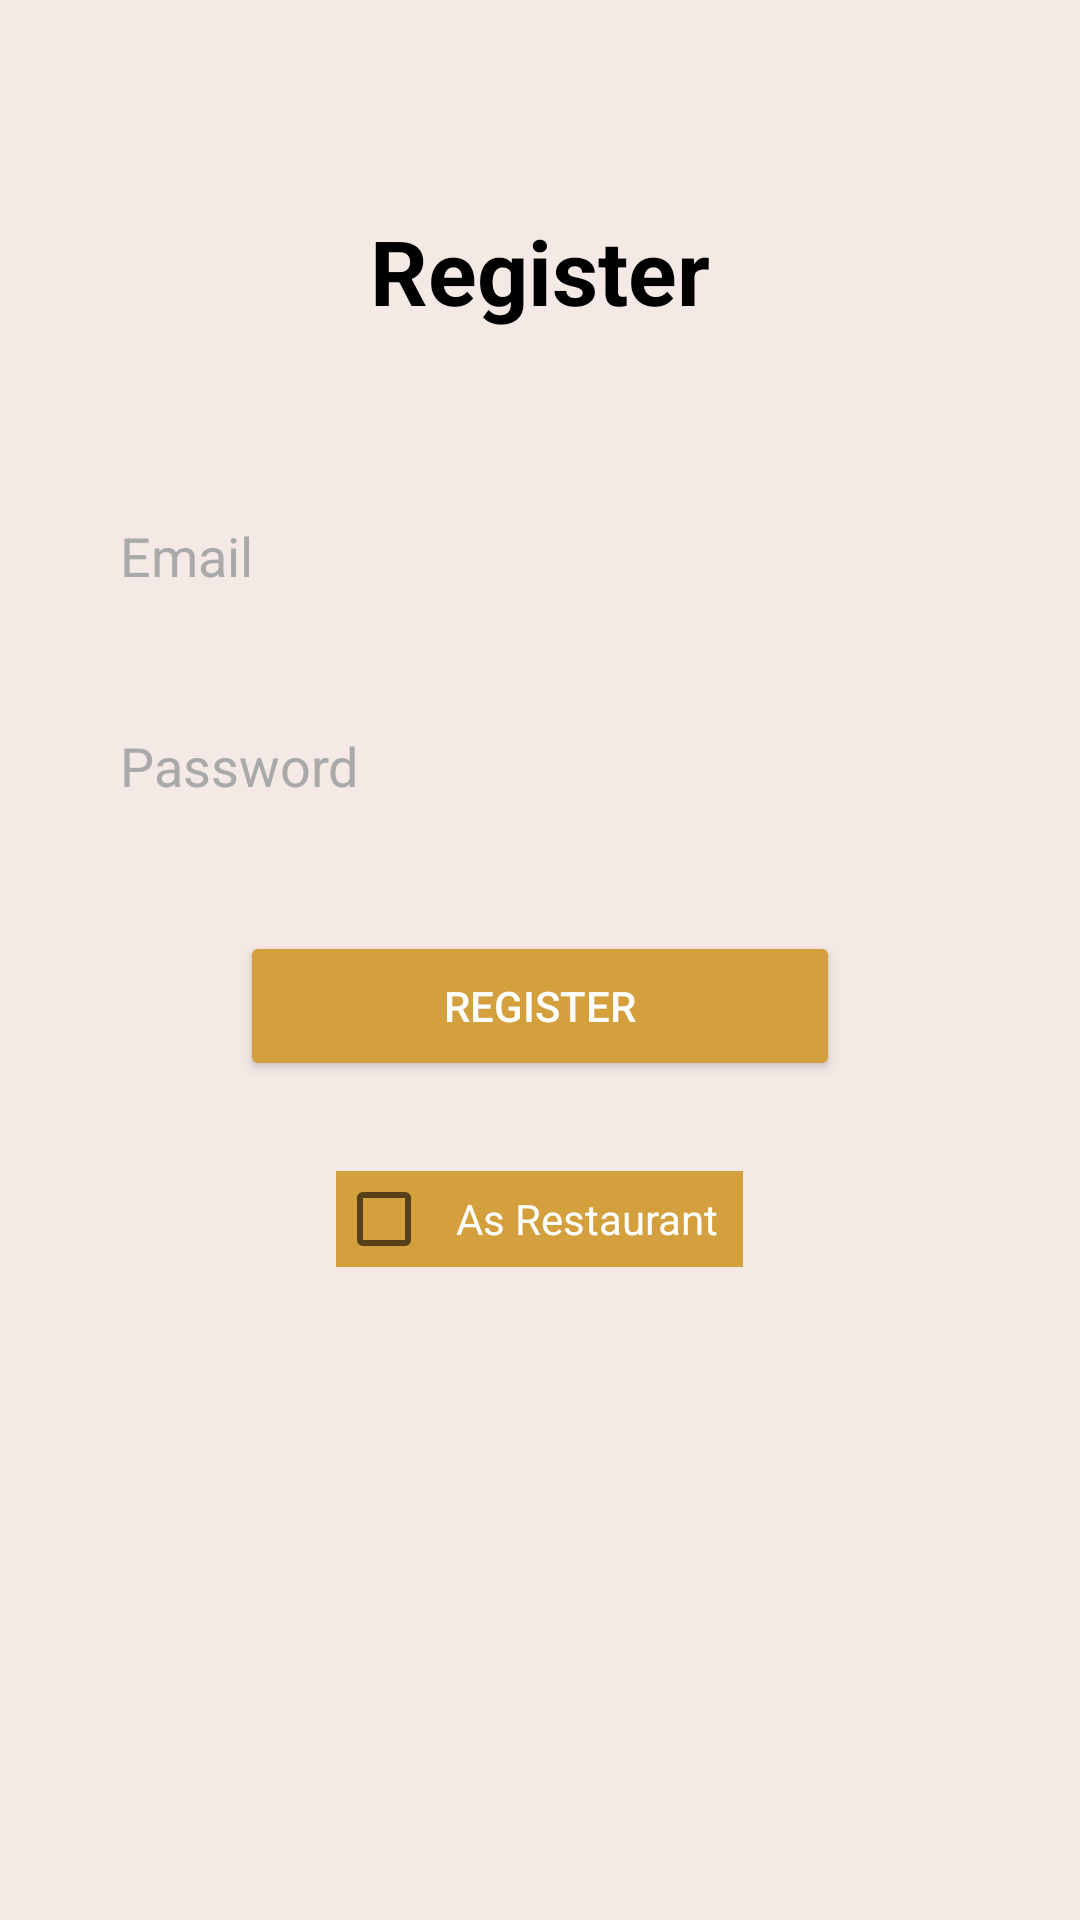

Android layout source for this screen:
<!-- AndroidManifest.xml: application theme Theme.foodMateFrontend -->
<!-- res/layout/activity_register.xml -->
<?xml version="1.0" encoding="utf-8"?>
<RelativeLayout xmlns:android="http://schemas.android.com/apk/res/android"
    android:layout_width="match_parent"
    android:layout_height="match_parent"
    android:background="#F5E9E6">

    
    <TextView
        android:id="@+id/registerTitle"
        android:layout_width="wrap_content"
        android:layout_height="wrap_content"
        android:layout_centerHorizontal="true"
        android:layout_marginTop="70dp"
        android:text="@string/register_title"
        android:textSize="30sp"
        android:textColor="#000000"
        android:textStyle="bold" />

    
    <EditText
        android:id="@+id/emailInput"
        android:layout_width="300dp"
        android:layout_height="50dp"
        android:layout_below="@id/registerTitle"
        android:layout_centerHorizontal="true"
        android:layout_marginTop="50dp"
        android:background="@drawable/rounded_edittext"
        android:hint="@string/input_email"
        android:padding="10dp"
        android:textColorHint="#A9A9A9" />

    
    <EditText
        android:id="@+id/passwordInput"
        android:layout_width="300dp"
        android:layout_height="50dp"
        android:layout_below="@id/emailInput"
        android:layout_centerHorizontal="true"
        android:layout_marginTop="20dp"
        android:background="@drawable/rounded_edittext"
        android:hint="@string/input_password"
        android:inputType="textPassword"
        android:padding="10dp"
        android:textColorHint="#A9A9A9" />

    

    
    <Button
        android:id="@+id/registerSubmitButton"
        android:layout_width="200dp"
        android:layout_height="50dp"
        android:layout_below="@id/passwordInput"
        android:layout_centerHorizontal="true"
        android:layout_marginTop="30dp"
        android:backgroundTint="#D4A03D"
        android:text="@string/register_button"
        android:textColor="#FFFFFF" />

    <CheckBox
        android:id="@+id/toggleUserTypeButton"
        android:layout_width="wrap_content"
        android:layout_height="wrap_content"
        android:text="@string/as_restaurant"
        android:layout_below="@id/registerSubmitButton"
        android:layout_centerHorizontal="true"
        android:layout_marginTop="30dp"
        android:paddingStart="8dp"
        android:paddingEnd="8dp"
        android:background="#D4A03D"
        android:textColor="#FFFFFF"
        android:gravity="center_vertical" />

</RelativeLayout>
<!-- resources referenced by this layout -->
<resources>
  <string name="as_restaurant">As Restaurant</string>
  <string name="input_email">Email</string>
  <string name="input_password">Password</string>
  <string name="register_button">Register</string>
  <string name="register_title">Register</string>
  <style name="Theme.foodMateFrontend" parent="Base.Theme.foodMateFrontend" />
  <style name="Base.Theme.foodMateFrontend" parent="Theme.AppCompat.DayNight.NoActionBar">
          
          
      </style>
</resources>
